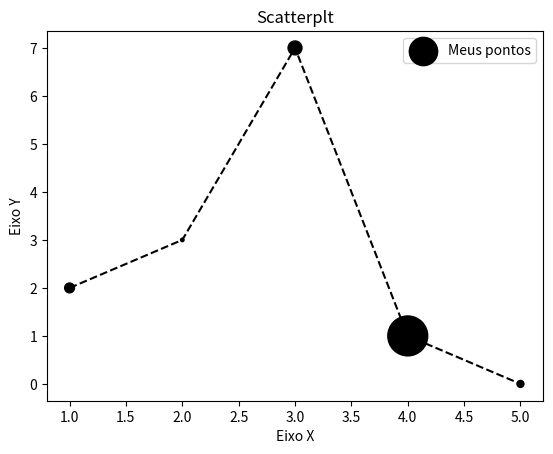

Recreate this plot in Python.
"""
Visualização de dados em Python
"""

import matplotlib.pyplot as plt

x = [1, 2, 3, 4, 5]
y = [2, 3, 7, 1, 0]
z = [200, 25, 400, 3300, 100]

titulo = "Scatterplt"
eixox = "Eixo X"
eixoy = "Eixo Y"

# Título
plt.title(titulo)
plt.xlabel(eixox)
plt.ylabel(eixoy)

plt.plot(x, y, color="#000000", linestyle="--")
plt.scatter(x, y, label="Meus pontos", color="k", marker=".", s=z)
plt.legend()

plt.savefig("figura1.png", dpi=300)

#plt.show()
